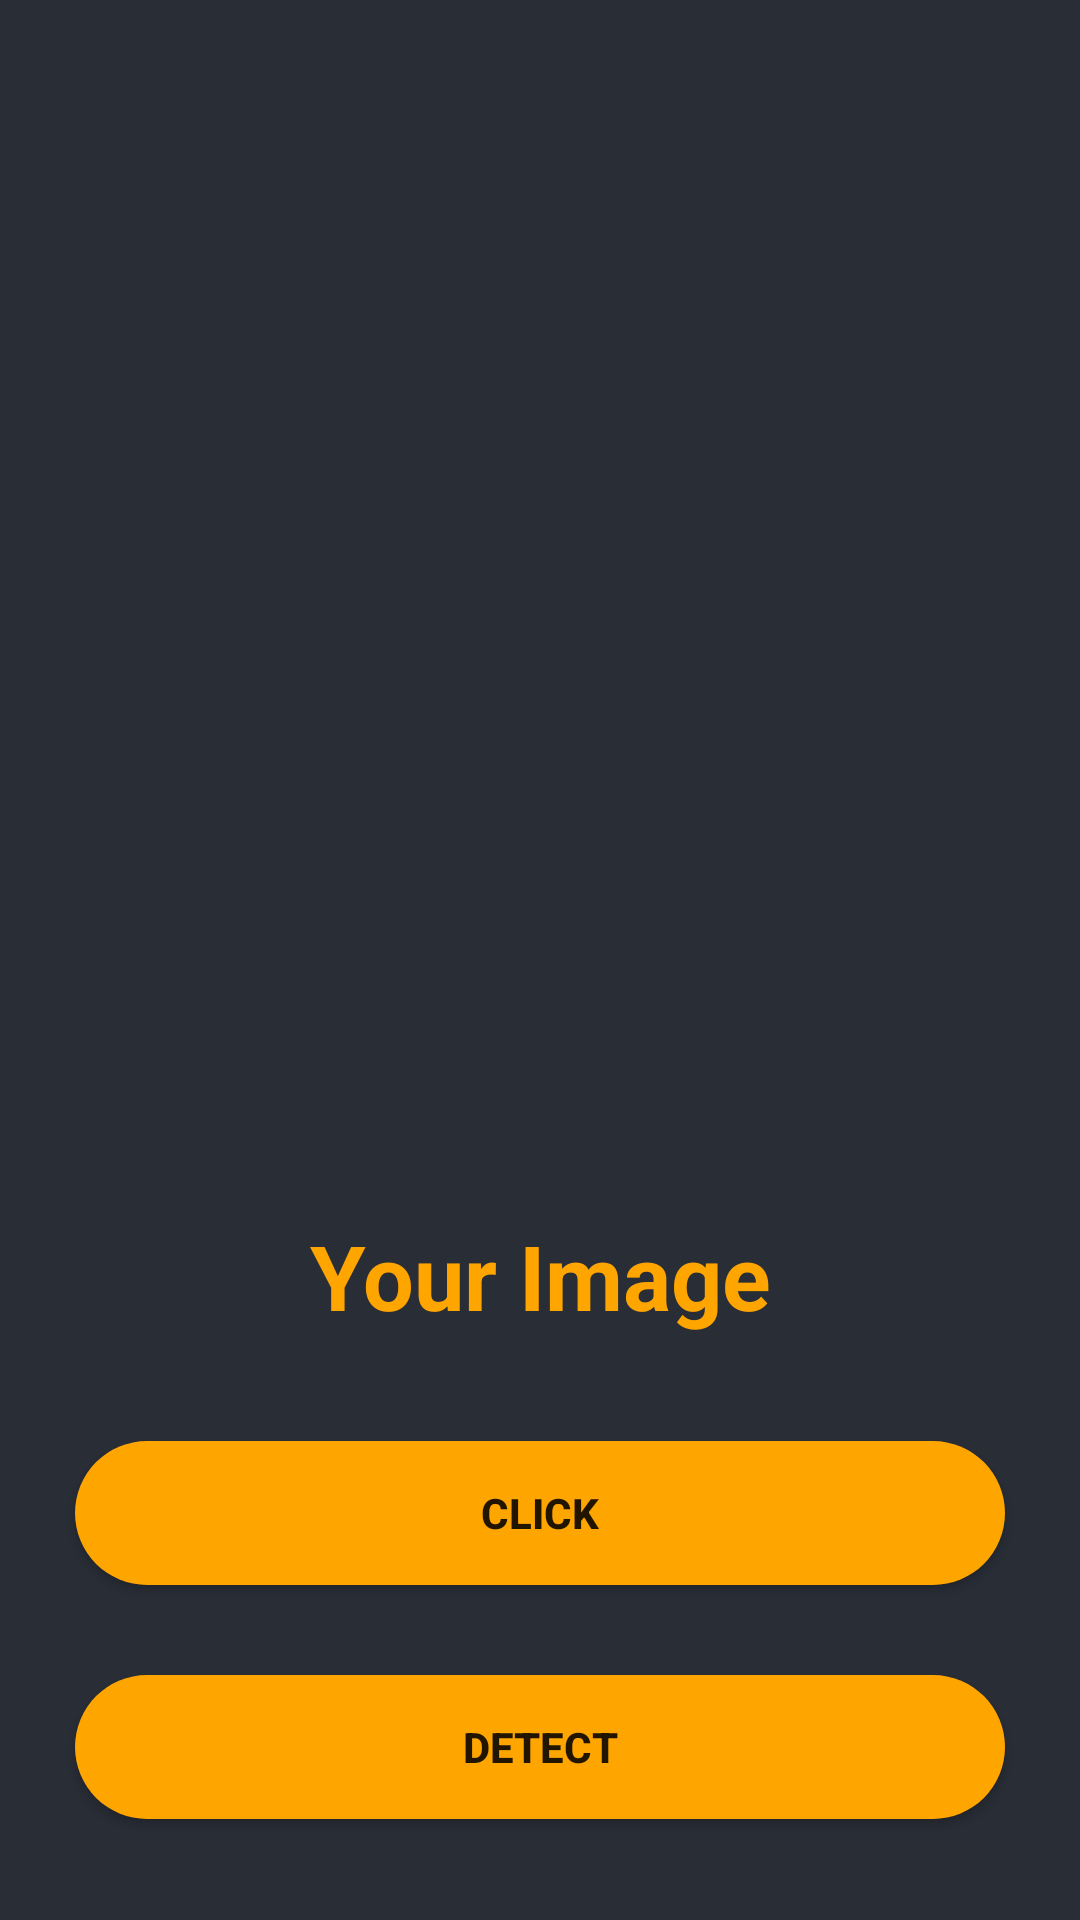

The Android layout XML behind this screen, and the referenced resources:
<!-- AndroidManifest.xml: application theme Theme.TextFinder -->
<!-- res/layout/activity_scan.xml -->
<?xml version="1.0" encoding="utf-8"?>
<RelativeLayout xmlns:android="http://schemas.android.com/apk/res/android"
    xmlns:app="http://schemas.android.com/apk/res-auto"
    xmlns:tools="http://schemas.android.com/tools"
    android:layout_width="match_parent"
    android:layout_height="match_parent"
    tools:context=".ScanActivity"
    android:background="@color/black_shade_1">

    <ImageView
        android:layout_width="300dp"
        android:layout_height="300dp"
        android:layout_centerHorizontal="true"
        android:layout_marginTop="70dp"
        android:src="@drawable/scan"
        android:id="@+id/IVScanActivity"/>
    <TextView
        android:id="@+id/TVYourImage"
        android:layout_width="match_parent"
        android:layout_height="wrap_content"
        android:layout_marginStart="25dp"
        android:layout_marginEnd="25dp"
        android:layout_below="@id/IVScanActivity"
        android:text="Your Image"
        android:textColor="@color/yellow"
        android:textAlignment="center"
        android:gravity="center"
        android:layout_marginTop="35dp"
        android:textSize="30sp"
        android:textStyle="bold"
        />
    <Button
        android:layout_width="match_parent"
        android:layout_height="wrap_content"
        android:layout_marginTop="35dp"
        android:layout_below="@id/TVYourImage"
        android:id="@+id/ClickButton"
        android:layout_marginStart="25dp"
        android:layout_marginEnd="25dp"
        android:background="@drawable/button_background"
        app:backgroundTint="@color/yellow"
        android:text="click"
        android:textStyle="bold"
        android:layout_marginBottom="25dp"
        />
    <Button
        android:id="@+id/findButton"
        android:layout_marginTop="5dp"
        android:layout_width="match_parent"
        android:layout_height="wrap_content"
        android:layout_marginStart="25dp"
        app:backgroundTint="@color/yellow"
        android:textStyle="bold"
        android:background="@drawable/button_background"
        android:layout_marginEnd="25dp"
        android:text="Detect"
        android:layout_below="@+id/ClickButton"
        />
</RelativeLayout>
<!-- resources referenced by this layout -->
<resources>
  <color name="black_shade_1">#292D36</color>
  <color name="yellow">#ffa500</color>
  <!-- drawable button_background (drawable) -->
  <?xml version="1.0" encoding="utf-8"?>
  <shape android:shape="rectangle" xmlns:android="http://schemas.android.com/apk/res/android">
  <solid android:color="@color/yellow"/>
  <corners android:radius="25dp"/>
  </shape>
  <style name="Theme.TextFinder" parent="Theme.MaterialComponents.DayNight.NoActionBar">
          
          <item name="colorPrimary">@color/purple_500</item>
          <item name="colorPrimaryVariant">@color/purple_700</item>
          <item name="colorOnPrimary">@color/white</item>
          
          <item name="colorSecondary">@color/teal_200</item>
          <item name="colorSecondaryVariant">@color/teal_700</item>
          <item name="colorOnSecondary">@color/black</item>
          
          <item name="android:statusBarColor" tools:targetApi="21">?attr/colorPrimaryVariant</item>
          
      </style>
  <color name="purple_500">#FF6200EE</color>
  <color name="purple_700">#FF3700B3</color>
  <color name="white">#FFFFFFFF</color>
  <color name="teal_200">#FF03DAC5</color>
  <color name="teal_700">#FF018786</color>
  <color name="black">#FF000000</color>
</resources>
